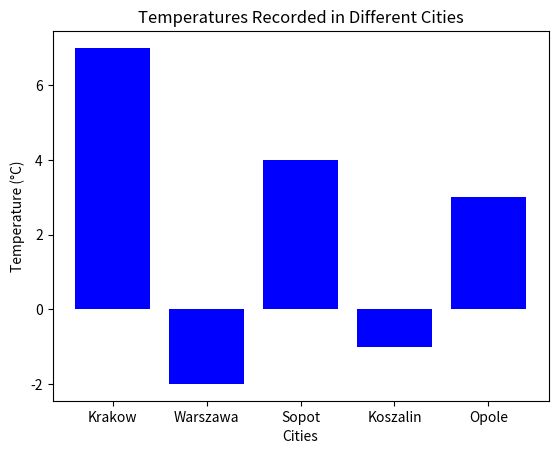

This figure's Python source:
import matplotlib.pyplot as plt

cities = {
    "Krakow": 7,
    "Warszawa": -2,
    "Sopot": 4,
    "Koszalin": -1,
    "Opole": 3
}

city_names = cities.keys()
temperatures = cities.values()

# city_names = list(map(str, cities.keys()))
# temperatures = list(map(int, cities.values()))

plt.bar(city_names, temperatures, color='blue')

plt.title("Temperatures Recorded in Different Cities")
plt.xlabel("Cities")
plt.ylabel("Temperature (°C)")

# Displaying the chart
plt.show()
